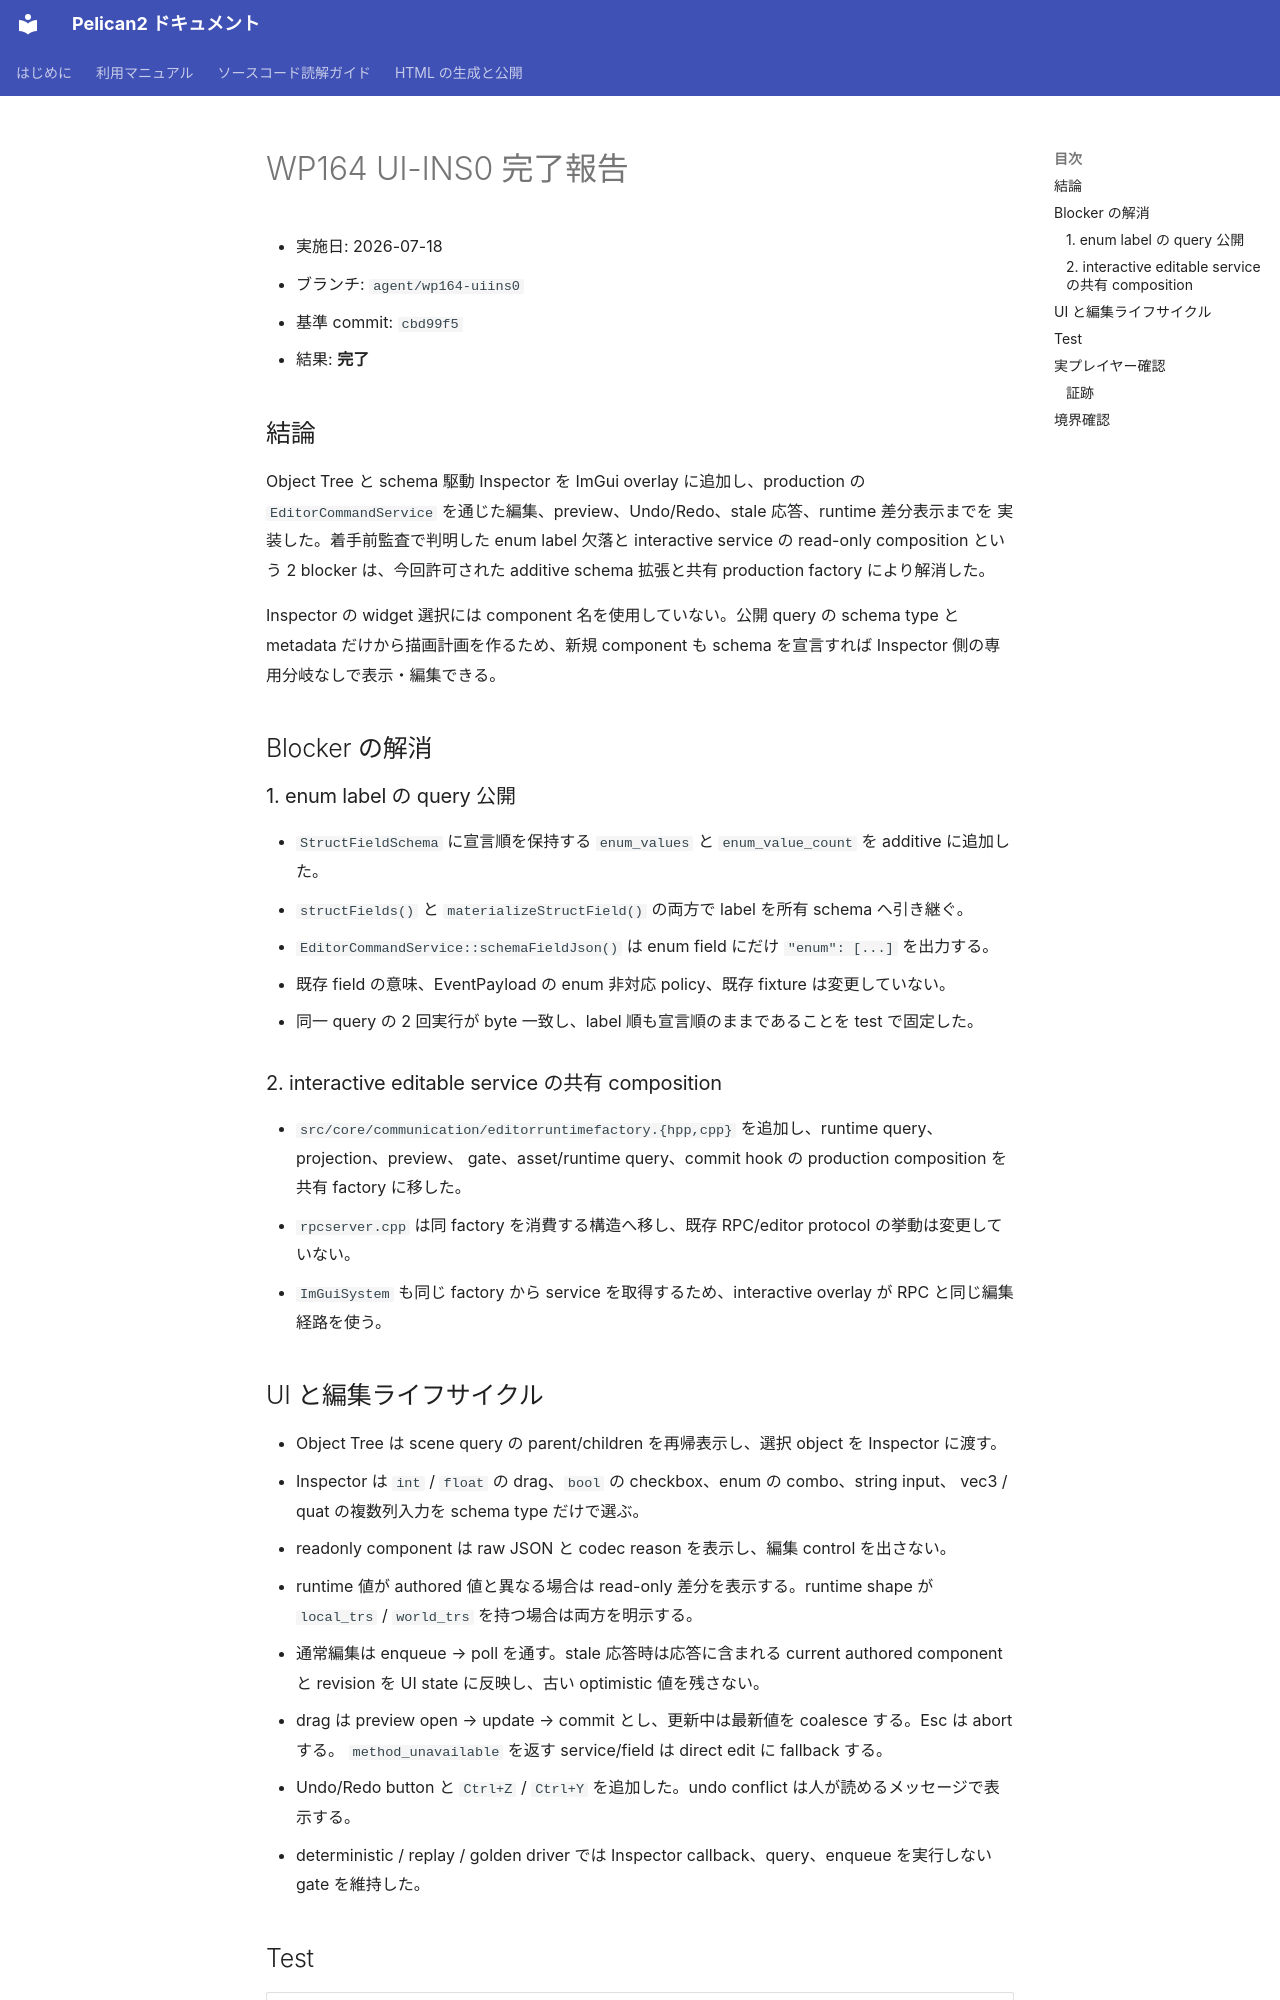

repository: pelican-games/peligraph · page: design_reviews/2026-07-18_wp164_report.html · generator: mkdocs

# WP164 UI-INS0 完了報告

- 実施日: 2026-07-18
- ブランチ: `agent/wp164-uiins0`
- 基準 commit: `cbd99f5`
- 結果: **完了**

## 結論

Object Tree と schema 駆動 Inspector を ImGui overlay に追加し、production の
`EditorCommandService` を通じた編集、preview、Undo/Redo、stale 応答、runtime 差分表示までを
実装した。着手前監査で判明した enum label 欠落と interactive service の read-only composition
という 2 blocker は、今回許可された additive schema 拡張と共有 production factory により解消した。

Inspector の widget 選択には component 名を使用していない。公開 query の schema type と metadata
だけから描画計画を作るため、新規 component も schema を宣言すれば Inspector 側の専用分岐なしで表示・編集できる。

## Blocker の解消

### 1. enum label の query 公開

- `StructFieldSchema` に宣言順を保持する `enum_values` と `enum_value_count` を additive に追加した。
- `structFields()` と `materializeStructField()` の両方で label を所有 schema へ引き継ぐ。
- `EditorCommandService::schemaFieldJson()` は enum field にだけ `"enum": [...]` を出力する。
- 既存 field の意味、EventPayload の enum 非対応 policy、既存 fixture は変更していない。
- 同一 query の 2 回実行が byte 一致し、label 順も宣言順のままであることを test で固定した。

### 2. interactive editable service の共有 composition

- `src/core/communication/editorruntimefactory.{hpp,cpp}` を追加し、runtime query、projection、preview、
  gate、asset/runtime query、commit hook の production composition を共有 factory に移した。
- `rpcserver.cpp` は同 factory を消費する構造へ移し、既存 RPC/editor protocol の挙動は変更していない。
- `ImGuiSystem` も同じ factory から service を取得するため、interactive overlay が RPC と同じ編集経路を使う。
